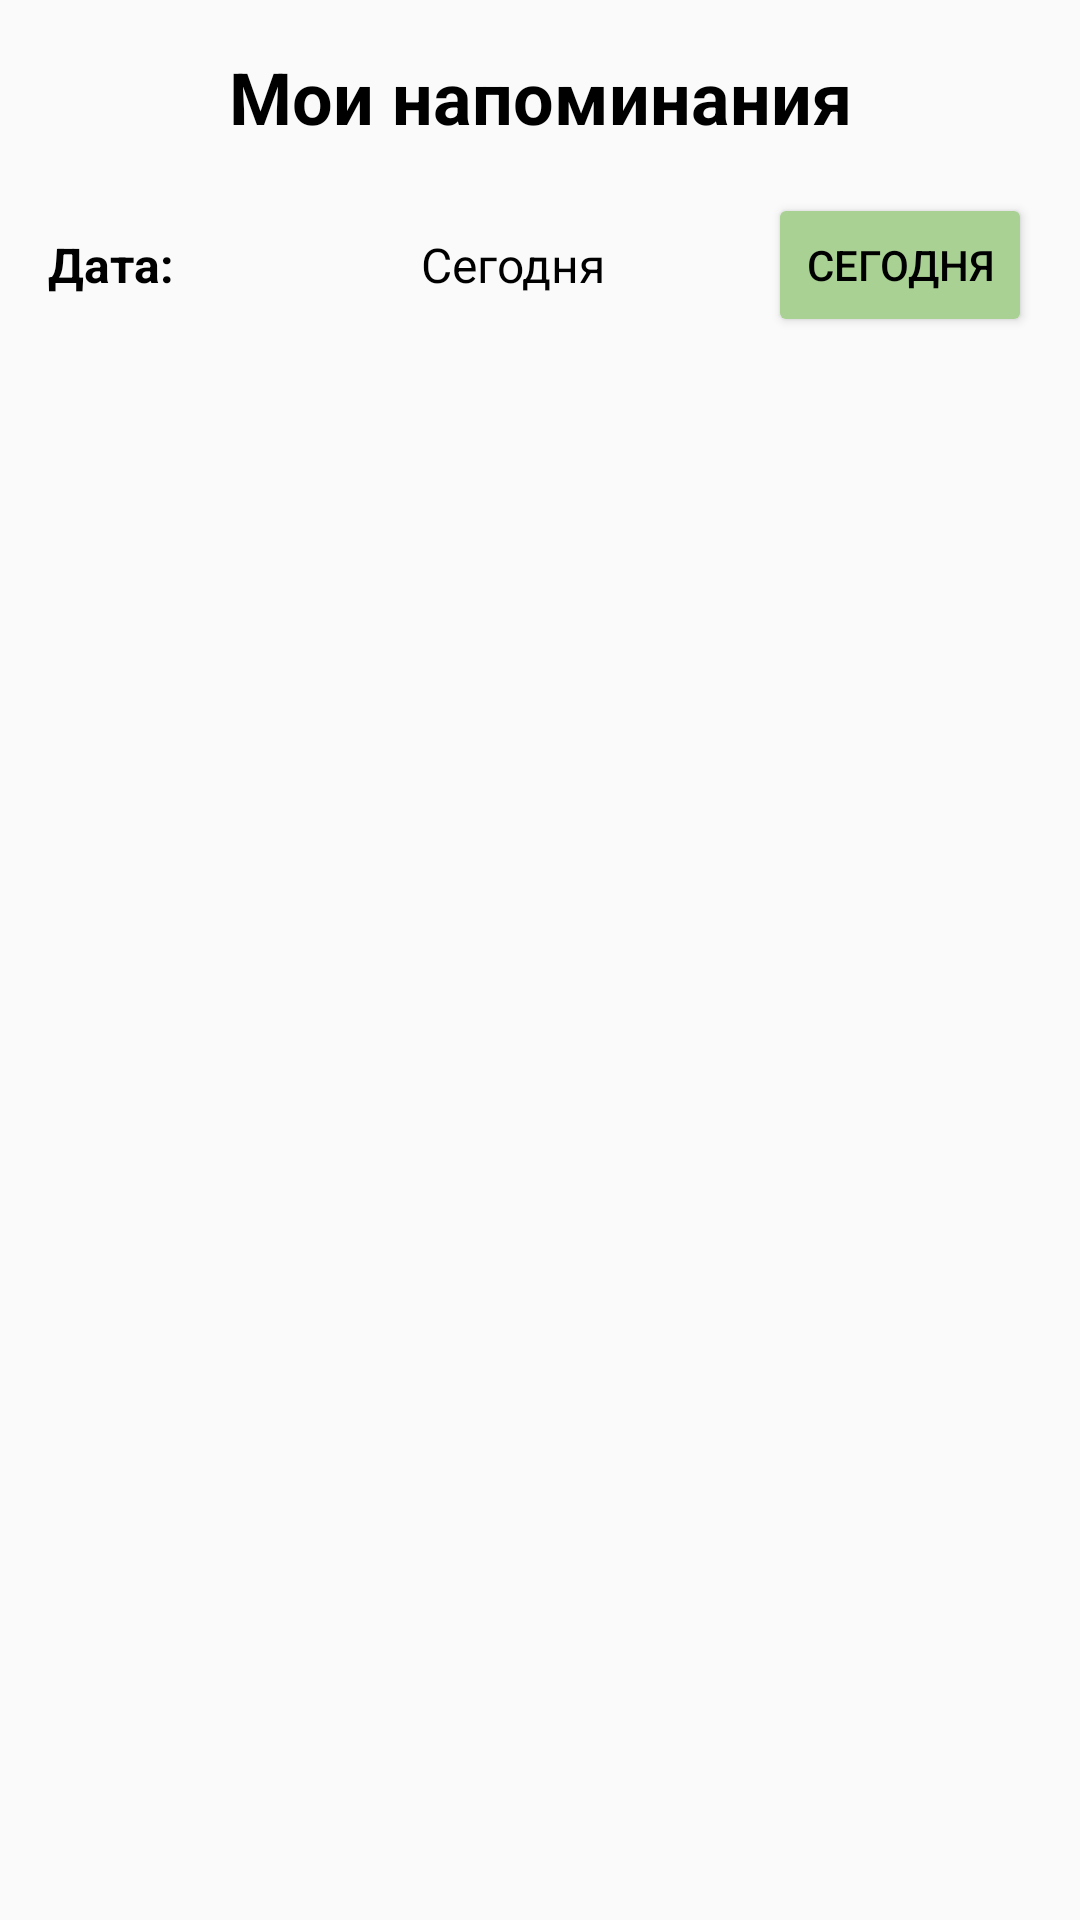

Android layout source for this screen:
<!-- AndroidManifest.xml: application theme Theme.Capibara -->
<!-- res/layout/fragment_tablet.xml -->
<?xml version="1.0" encoding="utf-8"?>
<LinearLayout xmlns:android="http://schemas.android.com/apk/res/android"
    android:orientation="vertical"
    android:padding="16dp"
    android:layout_width="match_parent"
    android:layout_height="match_parent">
    <TextView
        android:textSize="24sp"
        android:textStyle="bold"
        android:textColor="#000000"
        android:gravity="center"
        android:paddingBottom="16dp"
        android:layout_width="match_parent"
        android:layout_height="wrap_content"
        android:text="Мои напоминания"/>
    <LinearLayout
        android:gravity="center_vertical"
        android:orientation="horizontal"
        android:paddingBottom="16dp"
        android:layout_width="match_parent"
        android:layout_height="wrap_content">
        <TextView
            android:textSize="16sp"
            android:textStyle="bold"
            android:textColor="#000000"
            android:layout_width="0dp"
            android:layout_height="wrap_content"
            android:text="Дата:"
            android:layout_weight="0.5"/>
        <TextView
            android:textSize="16sp"
            android:textColor="#000000"
            android:gravity="center"
            android:id="@+id/tvSelectedDate"
            android:background="?attr/selectableItemBackground"
            android:padding="12dp"
            android:focusable="true"
            android:clickable="true"
            android:layout_width="0dp"
            android:layout_height="wrap_content"
            android:text="Сегодня"
            android:layout_weight="1"/>
        <Button
            android:textColor="#000000"
            android:id="@+id/btnToday"
            android:layout_width="wrap_content"
            android:layout_height="wrap_content"
            android:text="Сегодня"
            android:layout_marginStart="8dp"
            android:backgroundTint="#a9d193"/>
    </LinearLayout>
    <TextView
        android:textSize="16sp"
        android:textColor="#000000"
        android:gravity="center"
        android:id="@+id/tvEmptyList"
        android:padding="32dp"
        android:visibility="gone"
        android:layout_width="match_parent"
        android:layout_height="wrap_content"
        android:text="На выбранную дату лекарств нет"/>
    <androidx.recyclerview.widget.RecyclerView
        android:id="@+id/recyclerViewPills"
        android:padding="8dp"
        android:layout_width="match_parent"
        android:layout_height="match_parent"/>
</LinearLayout>
<!-- resources referenced by this layout -->
<resources>
  <style name="Theme.Capibara" parent="android:Theme.Material.Light.NoActionBar" />
</resources>
